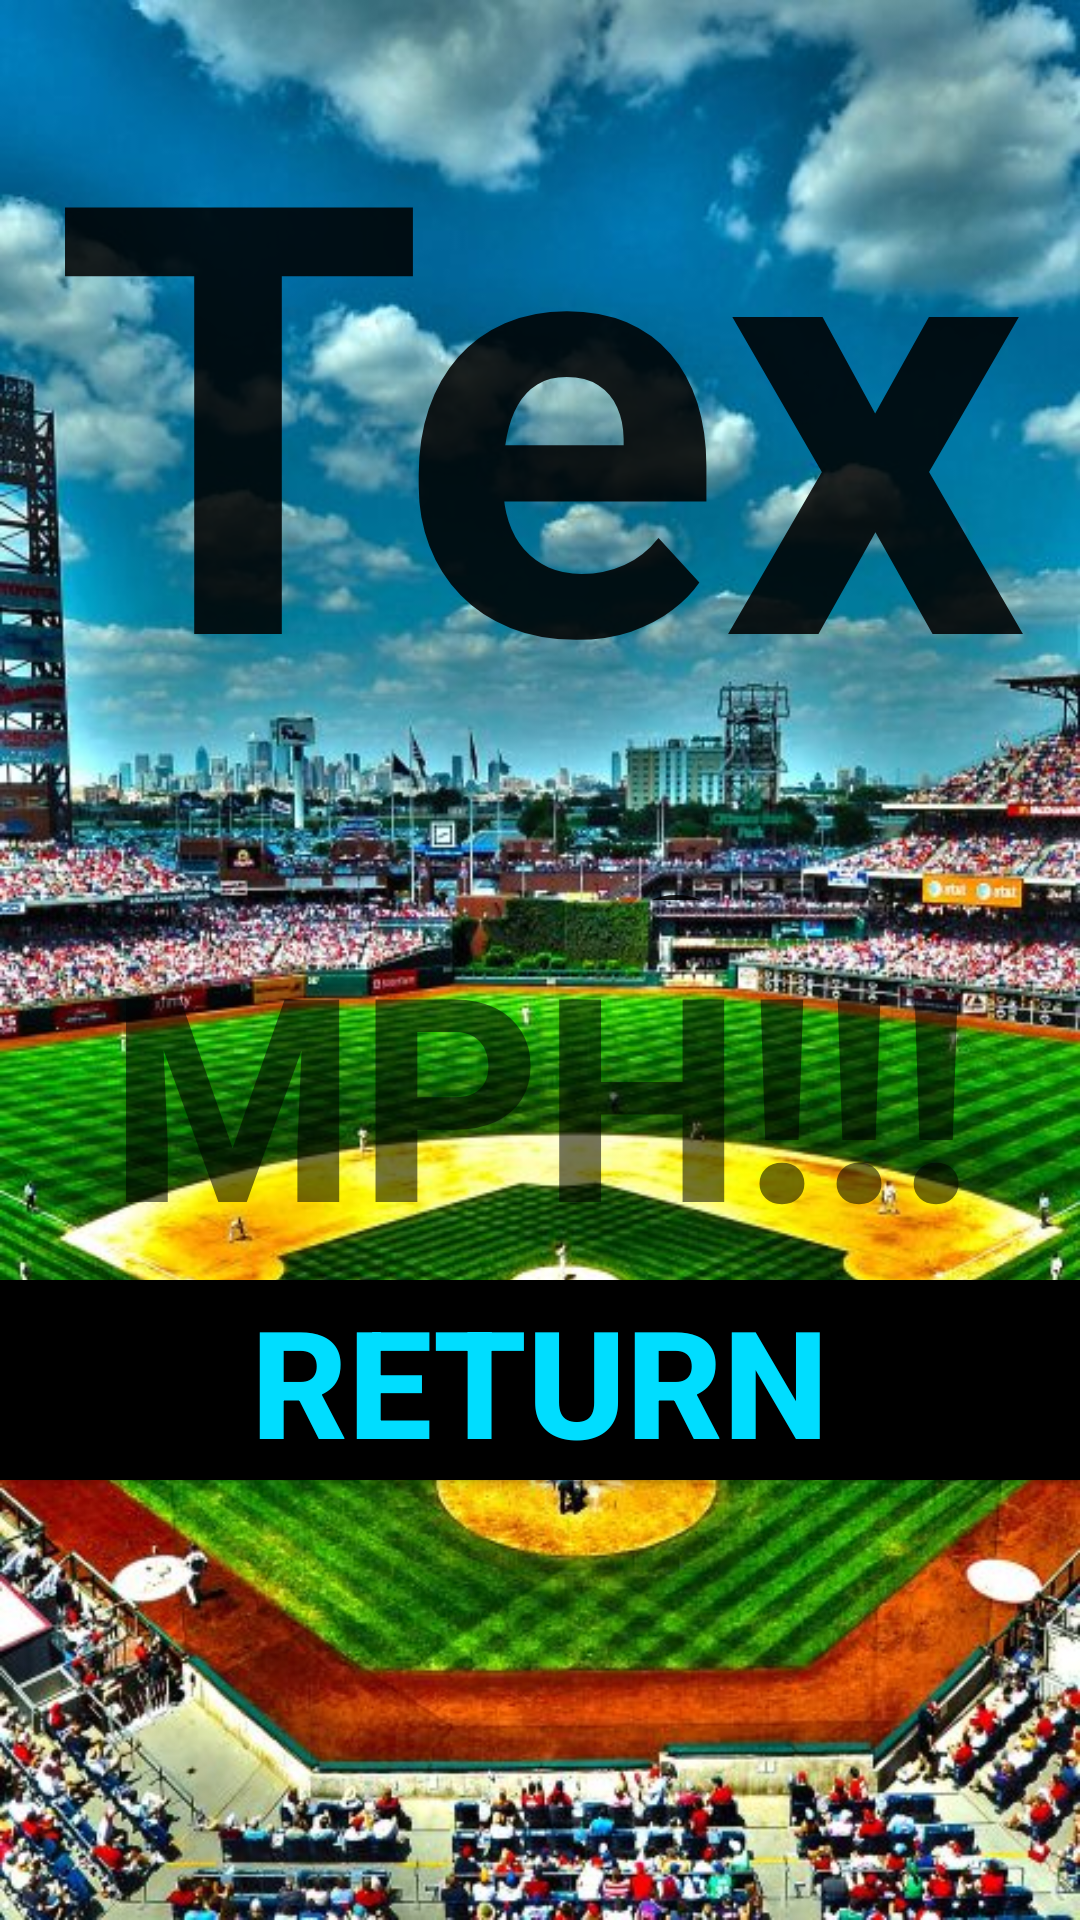

Android layout source for this screen:
<!-- AndroidManifest.xml: application theme AppTheme -->
<!-- res/layout/activity_speed.xml -->
<?xml version="1.0" encoding="utf-8"?>
<LinearLayout xmlns:android="http://schemas.android.com/apk/res/android"
    xmlns:app="http://schemas.android.com/apk/res-auto"
    xmlns:tools="http://schemas.android.com/tools"
    android:layout_width="match_parent"
    android:layout_height="match_parent"
    android:background="@drawable/candlestick2"
    android:orientation="vertical"
    app:layout_behavior="@string/appbar_scrolling_view_behavior"
    tools:context=".SpeedActivity"
    tools:showIn="@layout/speed">


    <LinearLayout
        android:layout_width="match_parent"
        android:layout_height="300dp"
        android:orientation="vertical">

        <TextView
            android:id="@+id/spdTxt"
            android:layout_width="match_parent"
            android:layout_height="300dp"
            android:text="TextView"
            android:textAlignment="center"
            android:textAppearance="@android:style/TextAppearance.Material.Large"
            android:textSize="200sp"
            android:textStyle="bold" />
    </LinearLayout>

    <LinearLayout
        android:layout_width="match_parent"
        android:layout_height="wrap_content"
        android:orientation="horizontal">

        <TextView
            android:id="@+id/mphTxt"
            android:layout_width="wrap_content"
            android:layout_height="wrap_content"
            android:layout_weight="1"
            android:text="MPH!!!"
            android:textAlignment="center"
            android:textSize="95sp"
            android:textStyle="bold" />

    </LinearLayout>

    <LinearLayout
        android:layout_width="match_parent"
        android:layout_height="match_parent"
        android:orientation="horizontal">

        <Button
            android:id="@+id/rtnMainBtn"
            android:layout_width="wrap_content"
            android:layout_height="wrap_content"
            android:layout_weight="1"
            android:background="@android:color/black"
            android:elevation="5dp"
            android:text="RETURN"
            android:textColor="@android:color/holo_blue_bright"
            android:textSize="50sp"
            android:textStyle="bold" />
    </LinearLayout>

</LinearLayout>
<!-- resources referenced by this layout -->
<resources>
  <!-- drawable candlestick2: jpg bitmap (drawable, 125710 bytes) -->
  <style name="AppTheme" parent="Theme.AppCompat.Light.DarkActionBar">
          
          <item name="colorPrimary">@color/colorPrimary</item>
          <item name="colorPrimaryDark">@color/colorPrimaryDark</item>
          <item name="colorAccent">@color/colorAccent</item>
      </style>
  <!-- not gathered from this repository: default colours our renderer supplied (Android Studio template values) -->
  <color name="colorPrimary">#FF6200EE</color>
  <color name="colorPrimaryDark">#FF3700B3</color>
  <color name="colorAccent">#FF03DAC5</color>
</resources>
